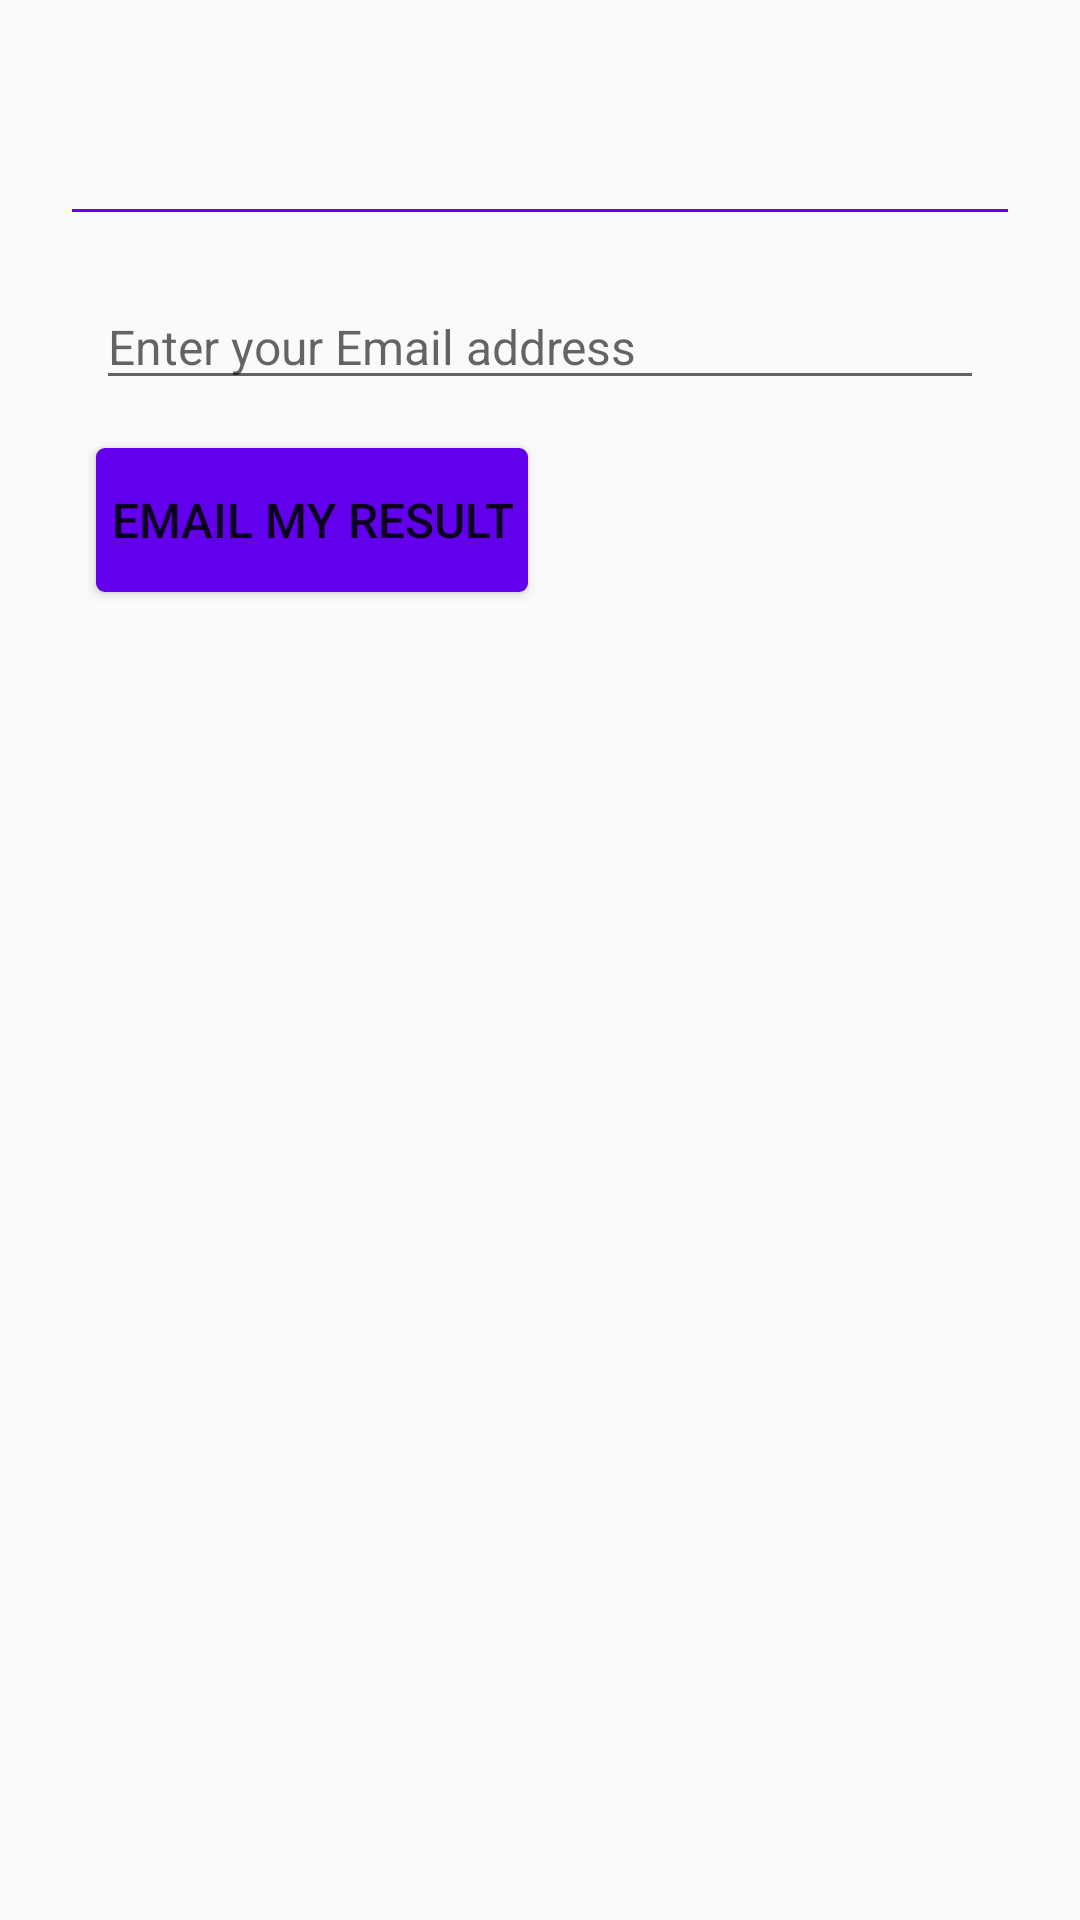

Android layout source for this screen:
<!-- AndroidManifest.xml: application theme AppTheme -->
<!-- res/layout/activity_summary.xml -->
<ScrollView xmlns:android="http://schemas.android.com/apk/res/android"
    xmlns:tools="http://schemas.android.com/tools"
    android:layout_width="match_parent"
    android:layout_height="match_parent">

<LinearLayout
    android:layout_width="match_parent"
    android:layout_height="wrap_content"
    android:orientation="vertical">

    <TextView
        android:id="@+id/message"
        android:layout_width="wrap_content"
        android:layout_height="wrap_content"
        android:layout_marginEnd="@dimen/paddingExtraLarge"
        android:layout_marginLeft="@dimen/paddingExtraLarge"
        android:layout_marginRight="@dimen/paddingLarge"
        android:layout_marginStart="@dimen/paddingExtraLarge"
        android:layout_marginTop="@dimen/paddingLarge"
        android:textSize="@dimen/textNormal" />

    <View
        android:layout_width="match_parent"
        android:layout_height="1dp"
        android:layout_margin="@dimen/paddingLarge"
        android:background="@color/colorPrimary" />

    <EditText
        android:id="@+id/Email"
        android:layout_width="match_parent"
        android:layout_height="wrap_content"
        android:layout_marginLeft="@dimen/paddingExtraLarge"
        android:layout_marginRight="@dimen/paddingExtraLarge"
        android:hint="@string/hint_email"
        android:inputType="textEmailAddress"
        android:textAllCaps="true"
        android:textSize="@dimen/textNormal" />

    <Button
        android:layout_width="wrap_content"
        android:layout_height="wrap_content"
        android:layout_marginLeft="@dimen/paddingExtraLarge"
        android:layout_marginRight="@dimen/paddingExtraLarge"
        android:layout_marginTop="@dimen/paddingNormal"
        android:layout_marginBottom="@dimen/paddingNormal"
        android:background="@drawable/button"
        android:onClick="sendEmail"
        android:text="@string/send_email"
        android:textSize="@dimen/textNormal" />

    <ImageView
        android:layout_width="wrap_content"
        android:layout_height="wrap_content"
        android:scaleType="centerCrop"
        android:src="@drawable/merkel" />

</LinearLayout>

</ScrollView>
<!-- resources referenced by this layout -->
<resources>
  <dimen name="paddingExtraLarge">32dp</dimen>
  <dimen name="paddingLarge">24dp</dimen>
  <dimen name="paddingNormal">16dp</dimen>
  <dimen name="textNormal">16sp</dimen>
  <!-- drawable button (drawable) -->
  <?xml version="1.0" encoding="utf-8"?>
  <selector xmlns:android="http://schemas.android.com/apk/res/android">
  
      <item android:state_pressed="true">
          <shape>
              <gradient android:endColor="@color/colorPrimary" android:startColor="@color/colorPrimary" />
              <corners android:radius="3dp" />
              <padding android:bottom="5dp" android:left="5dp" android:right="5dp" android:top="5dp" />
          </shape>
      </item>
  
      <item android:state_focused="true">
          <shape>
              <gradient android:angle="270" android:endColor="@color/colorAccent" android:startColor="@color/colorAccent" />
              <corners android:radius="3dp" />
              <padding android:bottom="5dp" android:left="5dp" android:right="5dp" android:top="5dp" />
          </shape>
      </item>
  
      <item>
          <shape>
              <gradient android:angle="270" android:endColor="@color/colorPrimary" android:startColor="@color/colorPrimary" />
              <corners android:radius="3dp" />
              <padding android:bottom="5dp" android:left="5dp" android:right="5dp" android:top="5dp" />
          </shape>
      </item>
  </selector>
  <string name="hint_email">Enter your Email address</string>
  <string name="send_email">Email my result</string>
  <style name="AppTheme" parent="Theme.AppCompat.Light">
          
          <item name="colorPrimary">#CDDC39</item>
          <item name="colorPrimaryDark">#827717</item>
          <item name="colorAccent">#AEEA00</item>
      </style>
  <!-- not gathered from this repository: default colours our renderer supplied (Android Studio template values) -->
  <color name="colorPrimary">#FF6200EE</color>
  <color name="colorAccent">#FF03DAC5</color>
</resources>
